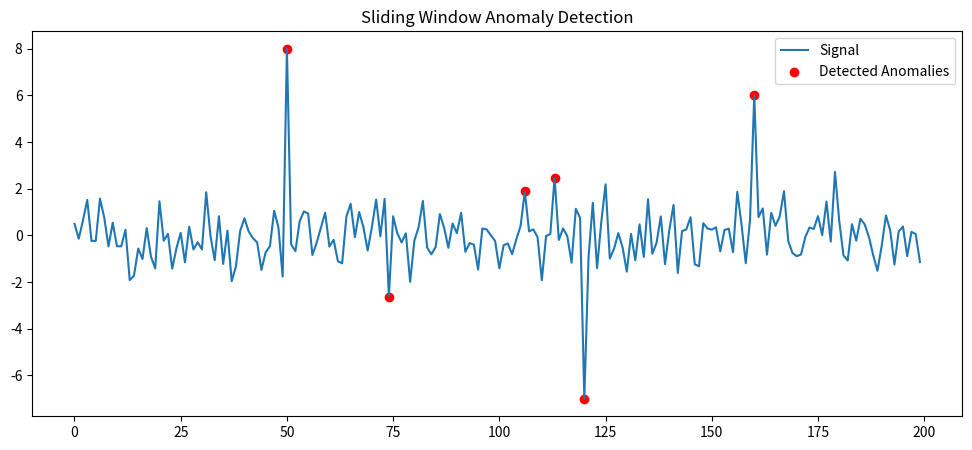

The matplotlib source for this figure:
import numpy as np
import matplotlib.pyplot as plt

# -----------------------------
# 1. Synthetic time-series data
# -----------------------------
np.random.seed(42)
n = 200
time = np.arange(n)

# normal signal
data = np.random.normal(0, 1, n)

# inject anomalies
data[50] = 8
data[120] = -7
data[160] = 6

# -----------------------------
# 2. Sliding window anomaly detection
# -----------------------------
window_size = 20
threshold = 3

anomalies = []

for i in range(window_size, n):
    window = data[i-window_size:i]
    
    mean = np.mean(window)
    std = np.std(window)
    
    if std == 0:
        continue
    
    z_score = (data[i] - mean) / std
    
    if np.abs(z_score) > threshold:
        anomalies.append(i)

# -----------------------------
# 3. Visualization
# -----------------------------
plt.figure(figsize=(12,5))
plt.plot(time, data, label="Signal")

plt.scatter(anomalies, data[anomalies], 
             color='red', label="Detected Anomalies")

plt.title("Sliding Window Anomaly Detection")
plt.legend()
plt.show()
plt.savefig("results.png")
